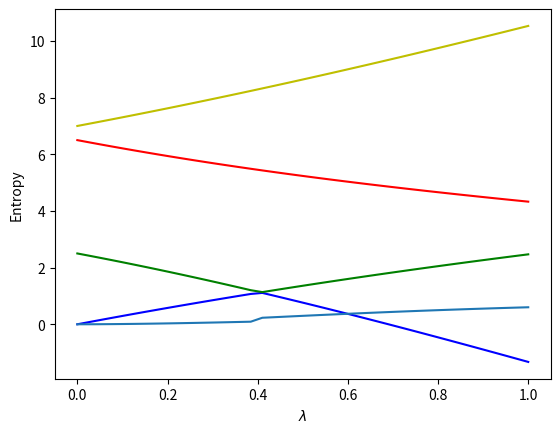

Reproduce this figure in Python.
%matplotlib inline

%matplotlib inline
from  matplotlib import pyplot as plt
import numpy as np
from scipy.linalg import logm, expm
def log2M(a): # base 2 matrix logarithm
    return logm(a)/np.log(2.0)

dim = 4
Hamiltonian = np.zeros((dim,dim))
#number of lambda values
n = 40
lmbd = np.linspace(0.0,1.0,n)
Hx = 2.0
Hz = 3.0
# Non-diagonal part as sigma_x tensor product with sigma_x
sx = np.matrix([[0,1],[1,0]])
sx2 = Hx*np.kron(sx, sx)
# Diagonal part as sigma_z tensor product with sigma_z
sz = np.matrix([[1,0],[0,-1]])
sz2 = Hz*np.kron(sz, sz)
noninteracting = [0.0, 2.5, 6.5, 7.0]
D = np.diag(noninteracting)
Eigenvalue = np.zeros((dim,n))
Entropy = np.zeros(n)

for i in range(n): 
    Hamiltonian = lmbd[i]*(sx2+sz2)+D
    # diagonalize and obtain eigenvalues, not necessarily sorted
    EigValues, EigVectors = np.linalg.eig(Hamiltonian)
    # sort eigenvectors and eigenvalues
    permute = EigValues.argsort()
    EigValues = EigValues[permute]
    EigVectors = EigVectors[:,permute]
    # Compute density matrix for selected system state, here ground state
    DensityMatrix = np.zeros((dim,dim))
    DensityMatrix = np.outer(EigVectors[:,0],EigVectors[:,0])
    # Project down on substates and find density matrix for subsystem
    d = np.matrix([[1,0],[0,1]])
    v1 = [1.0,0.0]
    proj1 = np.kron(v1,d)
    x1 = proj1 @ DensityMatrix @ proj1.T
    v2 = [0.0,1.0]
    proj2 = np.kron(v2,d)
    x2 = proj2 @ DensityMatrix @ proj2.T
    # Total density matrix for subsystem
    total = x1+x2
    # von Neumann Entropy for subsystem 
    Entropy[i] = -np.matrix.trace(total @ log2M(total))
    # Plotting eigenvalues and entropy as functions of interaction strengths
    Eigenvalue[0,i] = EigValues[0]
    Eigenvalue[1,i] = EigValues[1]
    Eigenvalue[2,i] = EigValues[2]
    Eigenvalue[3,i] = EigValues[3]
plt.plot(lmbd, Eigenvalue[0,:] ,'b-',lmbd, Eigenvalue[1,:],'g-',)
plt.plot(lmbd, Eigenvalue[2,:] ,'r-',lmbd, Eigenvalue[3,:],'y-',)
plt.xlabel('$\lambda$')
plt.ylabel('Eigenvalues')
plt.show()
plt.plot(lmbd, Entropy)
plt.xlabel('$\lambda$')
plt.ylabel('Entropy')          
plt.show